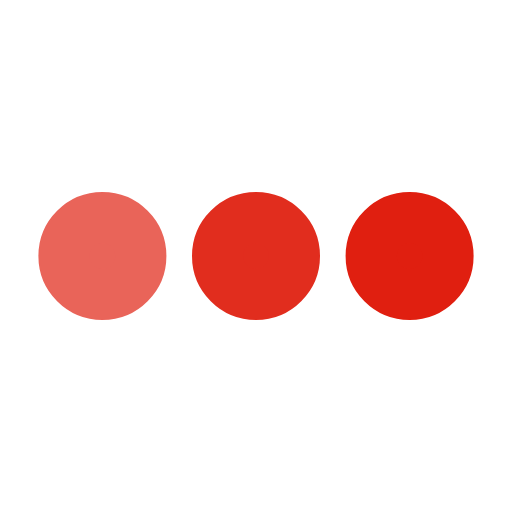
t = 0.00 s
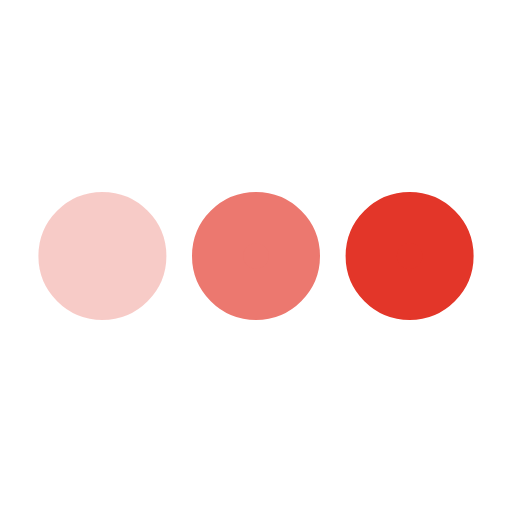
t = 0.25 s
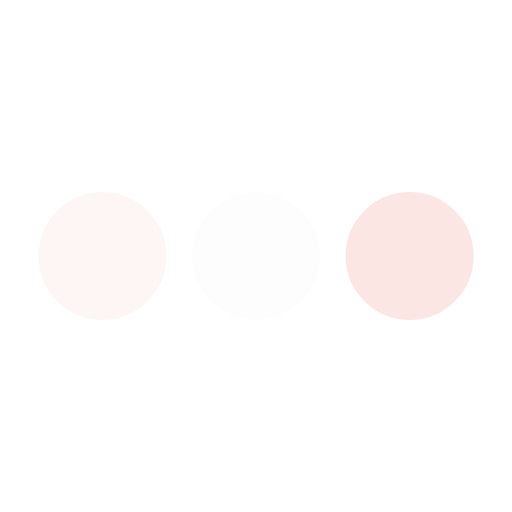
t = 0.75 s
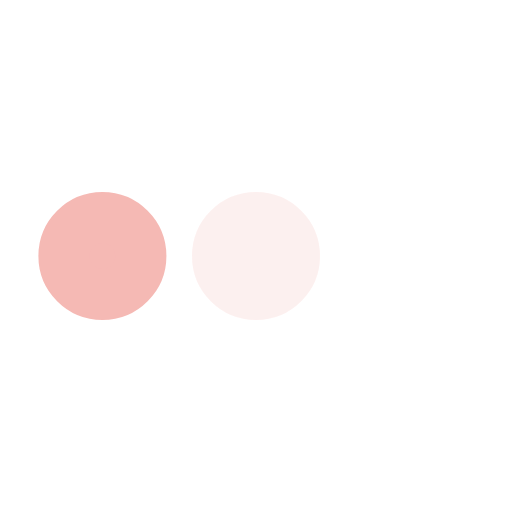
t = 1.00 s
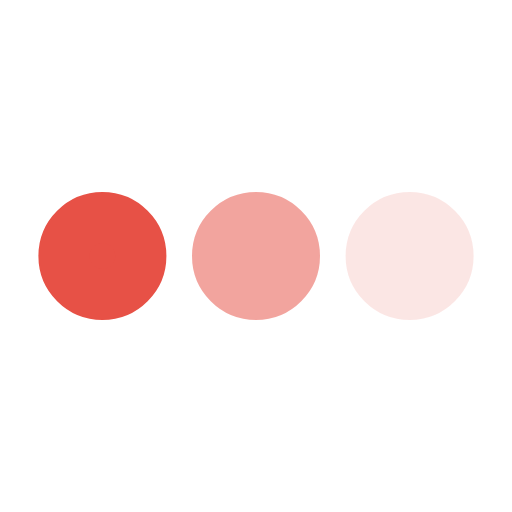
t = 1.25 s
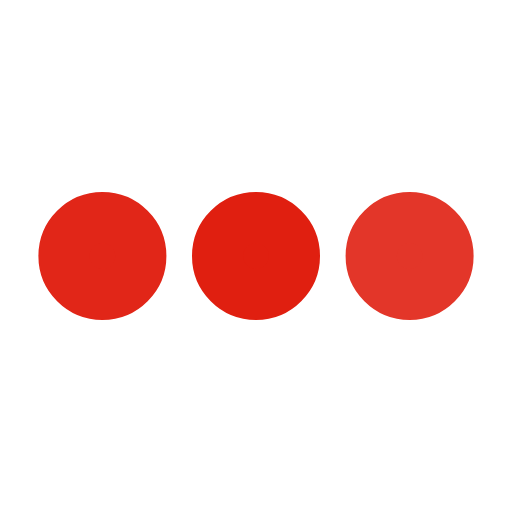
t = 1.75 s

The animated SVG that drew these frames (rendered in a browser with its animation timeline set to each time). Animation: 3 SMIL elements (animate=3); one cycle of 2.00 s, repeats indefinitely.

<svg xmlns='http://www.w3.org/2000/svg' viewBox='0 0 200 200'><circle fill='#E01F10' stroke='#E01F10' stroke-width='20' r='15' cx='40' cy='100'><animate attributeName='opacity' calcMode='spline' dur='2' values='1;0;1;' keySplines='.5 0 .5 1;.5 0 .5 1' repeatCount='indefinite' begin='-.4'></animate></circle><circle fill='#E01F10' stroke='#E01F10' stroke-width='20' r='15' cx='100' cy='100'><animate attributeName='opacity' calcMode='spline' dur='2' values='1;0;1;' keySplines='.5 0 .5 1;.5 0 .5 1' repeatCount='indefinite' begin='-.2'></animate></circle><circle fill='#E01F10' stroke='#E01F10' stroke-width='20' r='15' cx='160' cy='100'><animate attributeName='opacity' calcMode='spline' dur='2' values='1;0;1;' keySplines='.5 0 .5 1;.5 0 .5 1' repeatCount='indefinite' begin='0'></animate></circle></svg>
